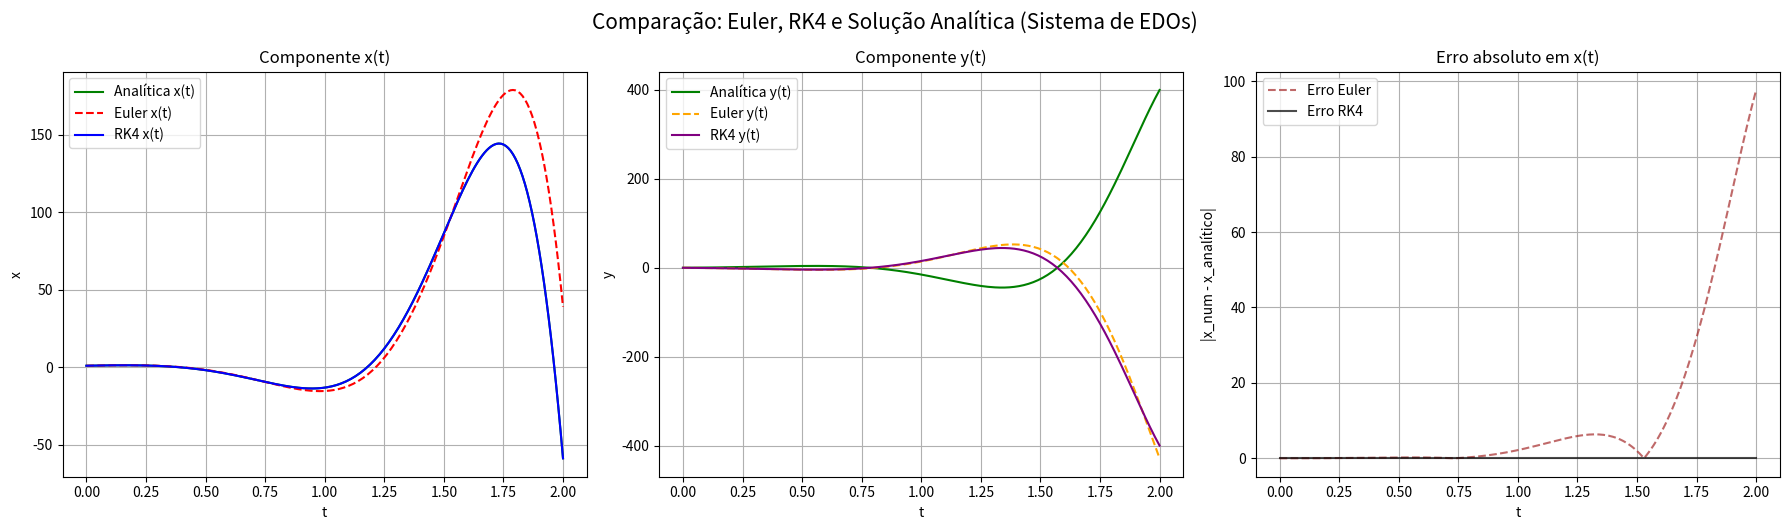

Python code for this plot:
import numpy as np
import matplotlib.pyplot as plt

# Parâmetros
h = 0.01
t0, t_end = 0, 2
n = int((t_end - t0) / h)

# Vetor tempo
t = np.linspace(t0, t_end, n+1)

# Inicialização
x_euler = np.zeros(n+1)
y_euler = np.zeros(n+1)

x_rk4 = np.zeros(n+1)
y_rk4 = np.zeros(n+1)

# Condições iniciais
x_euler[0] = x_rk4[0] = 1
y_euler[0] = y_rk4[0] = 0

# Sistema de equações
def dx_dt(x, y):
    return 3*x + 4*y

def dy_dt(x, y):
    return -4*x + 3*y

# Euler
for i in range(n):
    x_euler[i+1] = x_euler[i] + h * dx_dt(x_euler[i], y_euler[i])
    y_euler[i+1] = y_euler[i] + h * dy_dt(x_euler[i], y_euler[i])

# RK4
for i in range(n):
    k1_x = h * dx_dt(x_rk4[i], y_rk4[i])
    k1_y = h * dy_dt(x_rk4[i], y_rk4[i])
    
    k2_x = h * dx_dt(x_rk4[i] + 0.5*k1_x, y_rk4[i] + 0.5*k1_y)
    k2_y = h * dy_dt(x_rk4[i] + 0.5*k1_x, y_rk4[i] + 0.5*k1_y)
    
    k3_x = h * dx_dt(x_rk4[i] + 0.5*k2_x, y_rk4[i] + 0.5*k2_y)
    k3_y = h * dy_dt(x_rk4[i] + 0.5*k2_x, y_rk4[i] + 0.5*k2_y)
    
    k4_x = h * dx_dt(x_rk4[i] + k3_x, y_rk4[i] + k3_y)
    k4_y = h * dy_dt(x_rk4[i] + k3_x, y_rk4[i] + k3_y)
    
    x_rk4[i+1] = x_rk4[i] + (k1_x + 2*k2_x + 2*k3_x + k4_x)/6
    y_rk4[i+1] = y_rk4[i] + (k1_y + 2*k2_y + 2*k3_y + k4_y)/6

# Solução analítica
x_analitica = np.exp(3*t) * np.cos(4*t)
y_analitica = np.exp(3*t) * np.sin(4*t)

# Gráfico com 3 subplots: x(t), y(t), erros
plt.figure(figsize=(18,5))

# x(t)
plt.subplot(1,3,1)
plt.plot(t, x_analitica, '-', label='Analítica x(t)', color='green')
plt.plot(t, x_euler, '--', label='Euler x(t)', color='red')
plt.plot(t, x_rk4, '-', label='RK4 x(t)', color='blue')
plt.title('Componente x(t)')
plt.xlabel('t')
plt.ylabel('x')
plt.grid(True)
plt.legend()

# y(t)
plt.subplot(1,3,2)
plt.plot(t, y_analitica, '-', label='Analítica y(t)', color='green')
plt.plot(t, y_euler, '--', label='Euler y(t)', color='orange')
plt.plot(t, y_rk4, '-', label='RK4 y(t)', color='purple')
plt.title('Componente y(t)')
plt.xlabel('t')
plt.ylabel('y')
plt.grid(True)
plt.legend()

# Erro absoluto em x(t)
plt.subplot(1,3,3)
plt.plot(t, abs(x_euler - x_analitica), '--', label='Erro Euler', color='brown', alpha=0.7)
plt.plot(t, abs(x_rk4 - x_analitica), '-', label='Erro RK4', color='black', alpha=0.7)
plt.title('Erro absoluto em x(t)')
plt.xlabel('t')
plt.ylabel('|x_num - x_analítico|')
plt.grid(True)
plt.legend()

plt.tight_layout()
plt.suptitle("Comparação: Euler, RK4 e Solução Analítica (Sistema de EDOs)", y=1.05, fontsize=15)
plt.show()

